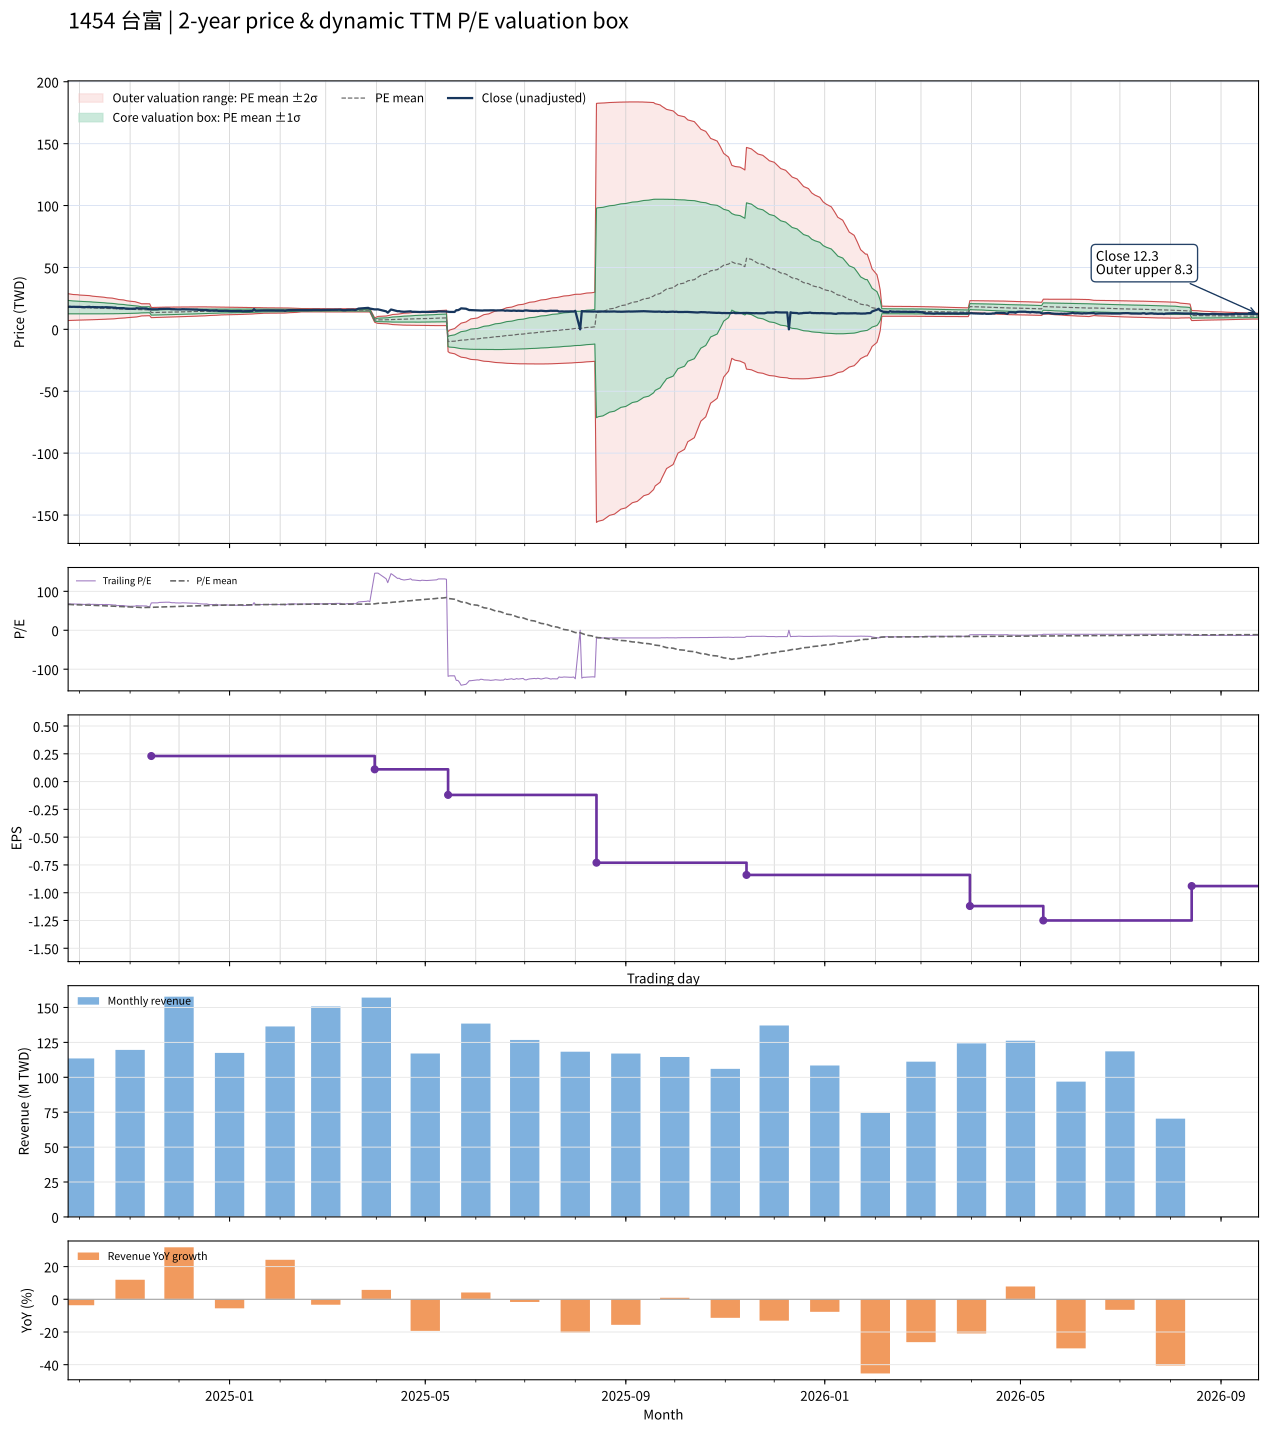

The data file committed next to this chart (first rows):
date, close, available_date, period_end, ttm_eps, pe, pe_mean, pe_std, price_m2, price_m1, price_mean, price_p1, price_p2, forward_eps, forward_pe, forward_pe_mean, forward_pe_std, forward_price_m2, forward_price_m1, forward_price_mean, forward_price_p1, forward_price_p2
2024-09-24, 18.1, 2024-08-14, 2024-06-30, 0.27, 67.04, 66.5, 20.05, 7.131, 12.54, 17.96, 23.37, 28.78, , , , , , , , , 
2024-09-25, 18.35, 2024-08-14, 2024-06-30, 0.27, 67.96, 66.23, 19.8, 7.19, 12.54, 17.88, 23.23, 28.57, , , , , , , , , 
2024-09-26, 18.15, 2024-08-14, 2024-06-30, 0.27, 67.22, 65.95, 19.55, 7.253, 12.53, 17.81, 23.08, 28.36, , , , , , , , , 
2024-09-27, 18.2, 2024-08-14, 2024-06-30, 0.27, 67.41, 65.68, 19.29, 7.317, 12.53, 17.73, 22.94, 28.15, , , , , , , , , 
2024-09-30, 18.2, 2024-08-14, 2024-06-30, 0.27, 67.41, 65.41, 19.03, 7.382, 12.52, 17.66, 22.8, 27.94, , , , , , , , , 
2024-10-01, 18.15, 2024-08-14, 2024-06-30, 0.27, 67.22, 65.12, 18.73, 7.467, 12.52, 17.58, 22.64, 27.7, , , , , , , , , 
2024-10-04, 17.9, 2024-08-14, 2024-06-30, 0.27, 66.3, 64.83, 18.45, 7.543, 12.52, 17.51, 22.49, 27.47, , , , , , , , , 
2024-10-07, 18.2, 2024-08-14, 2024-06-30, 0.27, 67.41, 64.57, 18.17, 7.619, 12.53, 17.43, 22.34, 27.25, , , , , , , , , 
2024-10-08, 17.9, 2024-08-14, 2024-06-30, 0.27, 66.3, 64.29, 17.89, 7.7, 12.53, 17.36, 22.19, 27.02, , , , , , , , , 
2024-10-09, 18, 2024-08-14, 2024-06-30, 0.27, 66.67, 64.02, 17.6, 7.782, 12.53, 17.29, 22.04, 26.79, , , , , , , , , 
2024-10-11, 17.9, 2024-08-14, 2024-06-30, 0.27, 66.3, 63.76, 17.32, 7.86, 12.54, 17.21, 21.89, 26.57, , , , , , , , , 
2024-10-14, 17.8, 2024-08-14, 2024-06-30, 0.27, 65.93, 63.49, 17.04, 7.94, 12.54, 17.14, 21.75, 26.35, , , , , , , , , 
2024-10-15, 17.9, 2024-08-14, 2024-06-30, 0.27, 66.3, 63.24, 16.78, 8.016, 12.55, 17.08, 21.61, 26.14, , , , , , , , , 
2024-10-16, 17.75, 2024-08-14, 2024-06-30, 0.27, 65.74, 63, 16.52, 8.09, 12.55, 17.01, 21.47, 25.93, , , , , , , , , 
2024-10-17, 17.9, 2024-08-14, 2024-06-30, 0.27, 66.3, 62.75, 16.23, 8.175, 12.56, 16.94, 21.33, 25.71, , , , , , , , , 
2024-10-18, 17.85, 2024-08-14, 2024-06-30, 0.27, 66.11, 62.49, 15.94, 8.268, 12.57, 16.87, 21.18, 25.48, , , , , , , , , 
2024-10-21, 17.65, 2024-08-14, 2024-06-30, 0.27, 65.37, 62.23, 15.62, 8.369, 12.59, 16.8, 21.02, 25.23, , , , , , , , , 
2024-10-22, 17.5, 2024-08-14, 2024-06-30, 0.27, 64.81, 61.96, 15.28, 8.479, 12.6, 16.73, 20.85, 24.98, , , , , , , , , 
2024-10-23, 17.55, 2024-08-14, 2024-06-30, 0.27, 65, 61.68, 14.91, 8.601, 12.63, 16.65, 20.68, 24.71, , , , , , , , , 
2024-10-24, 17.1, 2024-08-14, 2024-06-30, 0.27, 63.33, 61.38, 14.51, 8.737, 12.66, 16.57, 20.49, 24.41, , , , , , , , , 
2024-10-25, 17.15, 2024-08-14, 2024-06-30, 0.27, 63.52, 61.08, 14.06, 8.896, 12.69, 16.49, 20.29, 24.09, , , , , , , , , 
2024-10-28, 17.15, 2024-08-14, 2024-06-30, 0.27, 63.52, 60.77, 13.6, 9.063, 12.74, 16.41, 20.08, 23.75, , , , , , , , , 
2024-10-29, 16.85, 2024-08-14, 2024-06-30, 0.27, 62.41, 60.47, 13.14, 9.231, 12.78, 16.33, 19.87, 23.42, , , , , , , , , 
2024-10-30, 16.8, 2024-08-14, 2024-06-30, 0.27, 62.22, 60.16, 12.65, 9.412, 12.83, 16.24, 19.66, 23.07, , , , , , , , , 
2024-11-01, 16.65, 2024-08-14, 2024-06-30, 0.27, 61.67, 59.85, 12.13, 9.606, 12.88, 16.16, 19.44, 22.71, , , , , , , , , 
2024-11-04, 16.7, 2024-08-14, 2024-06-30, 0.27, 61.85, 59.54, 11.59, 9.818, 12.95, 16.08, 19.2, 22.33, , , , , , , , , 
2024-11-05, 17.1, 2024-08-14, 2024-06-30, 0.27, 63.33, 59.26, 11.07, 10.02, 13.01, 16, 18.99, 21.98, , , , , , , , , 
2024-11-06, 16.95, 2024-08-14, 2024-06-30, 0.27, 62.78, 58.97, 10.5, 10.25, 13.09, 15.92, 18.76, 21.59, , , , , , , , , 
2024-11-07, 16.95, 2024-08-14, 2024-06-30, 0.27, 62.78, 58.66, 9.83, 10.53, 13.19, 15.84, 18.49, 21.15, , , , , , , , , 
2024-11-08, 16.85, 2024-08-14, 2024-06-30, 0.27, 62.41, 58.35, 9.084, 10.85, 13.3, 15.76, 18.21, 20.66, , , , , , , , , 
2024-11-11, 16.85, 2024-08-14, 2024-06-30, 0.27, 62.41, 58.49, 9.018, 10.92, 13.36, 15.79, 18.23, 20.66, , , , , , , , , 
2024-11-12, 16.45, 2024-08-14, 2024-06-30, 0.27, 60.93, 58.61, 8.961, 10.98, 13.4, 15.82, 18.24, 20.66, , , , , , , , , 
2024-11-13, 16.2, 2024-08-14, 2024-06-30, 0.27, 60, 58.71, 8.901, 11.05, 13.45, 15.85, 18.26, 20.66, , , , , , , , , 
2024-11-14, 16.15, 2024-11-14, 2024-09-30, 0.23, 70.22, 58.9, 8.905, 9.451, 11.5, 13.55, 15.59, 17.64, , , , , , , , , 
2024-11-15, 16.2, 2024-11-14, 2024-09-30, 0.23, 70.43, 59.08, 8.911, 9.49, 11.54, 13.59, 15.64, 17.69, , , , , , , , , 
2024-11-18, 16.2, 2024-11-14, 2024-09-30, 0.23, 70.43, 59.28, 8.901, 9.54, 11.59, 13.63, 15.68, 17.73, , , , , , , , , 
2024-11-19, 16.45, 2024-11-14, 2024-09-30, 0.23, 71.52, 59.48, 8.898, 9.588, 11.63, 13.68, 15.73, 17.77, , , , , , , , , 
2024-11-20, 16.45, 2024-11-14, 2024-09-30, 0.23, 71.52, 59.68, 8.897, 9.635, 11.68, 13.73, 15.77, 17.82, , , , , , , , , 
2024-11-21, 16.5, 2024-11-14, 2024-09-30, 0.23, 71.74, 59.89, 8.894, 9.682, 11.73, 13.77, 15.82, 17.86, , , , , , , , , 
2024-11-22, 16.55, 2024-11-14, 2024-09-30, 0.23, 71.96, 60.08, 8.897, 9.726, 11.77, 13.82, 15.87, 17.91, , , , , , , , , 
2024-11-25, 16.6, 2024-11-14, 2024-09-30, 0.23, 72.17, 60.28, 8.898, 9.772, 11.82, 13.86, 15.91, 17.96, , , , , , , , , 
2024-11-26, 16.35, 2024-11-14, 2024-09-30, 0.23, 71.09, 60.48, 8.871, 9.83, 11.87, 13.91, 15.95, 17.99, , , , , , , , , 
2024-11-27, 16.25, 2024-11-14, 2024-09-30, 0.23, 70.65, 60.67, 8.837, 9.89, 11.92, 13.95, 15.99, 18.02, , , , , , , , , 
2024-11-28, 16.3, 2024-11-14, 2024-09-30, 0.23, 70.87, 60.86, 8.81, 9.946, 11.97, 14, 16.02, 18.05, , , , , , , , , 
2024-11-29, 16.15, 2024-11-14, 2024-09-30, 0.23, 70.22, 61.05, 8.769, 10.01, 12.02, 14.04, 16.06, 18.08, , , , , , , , , 
2024-12-02, 16.1, 2024-11-14, 2024-09-30, 0.23, 70, 61.23, 8.727, 10.07, 12.08, 14.08, 16.09, 18.1, , , , , , , , , 
2024-12-03, 16.25, 2024-11-14, 2024-09-30, 0.23, 70.65, 61.42, 8.684, 10.13, 12.13, 14.13, 16.12, 18.12, , , , , , , , , 
2024-12-04, 16.2, 2024-11-14, 2024-09-30, 0.23, 70.43, 61.6, 8.637, 10.2, 12.18, 14.17, 16.16, 18.14, , , , , , , , , 
2024-12-05, 16.15, 2024-11-14, 2024-09-30, 0.23, 70.22, 61.79, 8.579, 10.27, 12.24, 14.21, 16.18, 18.16, , , , , , , , , 
2024-12-06, 16.15, 2024-11-14, 2024-09-30, 0.23, 70.22, 61.98, 8.511, 10.34, 12.3, 14.26, 16.21, 18.17, , , , , , , , , 
2024-12-09, 15.95, 2024-11-14, 2024-09-30, 0.23, 69.35, 62.16, 8.437, 10.42, 12.36, 14.3, 16.24, 18.18, , , , , , , , , 
2024-12-10, 15.95, 2024-11-14, 2024-09-30, 0.23, 69.35, 62.34, 8.356, 10.49, 12.42, 14.34, 16.26, 18.18, , , , , , , , , 
2024-12-11, 15.95, 2024-11-14, 2024-09-30, 0.23, 69.35, 62.52, 8.278, 10.57, 12.47, 14.38, 16.28, 18.19, , , , , , , , , 
2024-12-12, 15.95, 2024-11-14, 2024-09-30, 0.23, 69.35, 62.7, 8.183, 10.66, 12.54, 14.42, 16.3, 18.18, , , , , , , , , 
2024-12-13, 15.7, 2024-11-14, 2024-09-30, 0.23, 68.26, 62.87, 8.086, 10.74, 12.6, 14.46, 16.32, 18.18, , , , , , , , , 
2024-12-16, 15.5, 2024-11-14, 2024-09-30, 0.23, 67.39, 63.03, 7.984, 10.82, 12.66, 14.5, 16.33, 18.17, , , , , , , , , 
2024-12-17, 15.55, 2024-11-14, 2024-09-30, 0.23, 67.61, 63.19, 7.864, 10.92, 12.73, 14.53, 16.34, 18.15, , , , , , , , , 
2024-12-18, 15.55, 2024-11-14, 2024-09-30, 0.23, 67.61, 63.36, 7.741, 11.01, 12.79, 14.57, 16.35, 18.13, , , , , , , , , 
2024-12-19, 15.3, 2024-11-14, 2024-09-30, 0.23, 66.52, 63.52, 7.616, 11.11, 12.86, 14.61, 16.36, 18.11, , , , , , , , , 
2024-12-20, 15.15, 2024-11-14, 2024-09-30, 0.23, 65.87, 63.67, 7.481, 11.2, 12.92, 14.64, 16.36, 18.08, , , , , , , , , 
... 427 more rows
